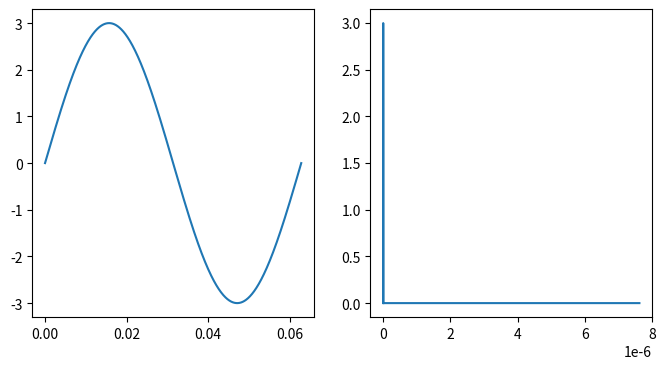
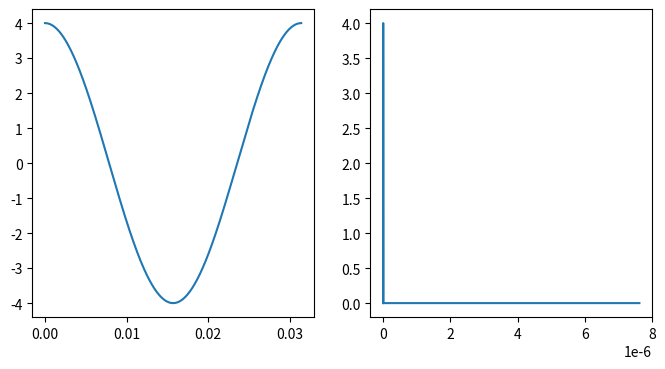
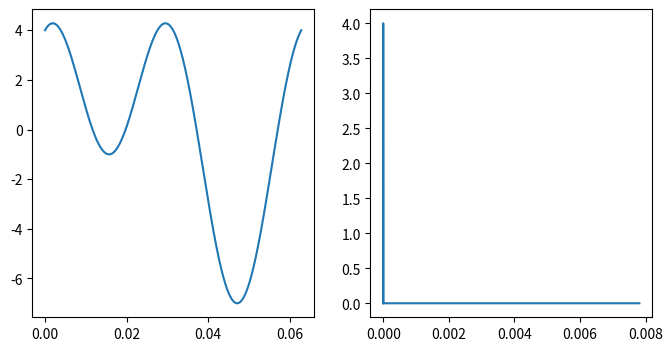

These figures' Python source, in order:
import numpy as np
import matplotlib.pyplot as plt


def frequency_analysis(t, y, Fs, N):
    assert len(t) == len(y)

    frequency = np.linspace(0.0, 0.5 * Fs, N // 2)
    yf = np.fft.fft(y)

    def get_amplitude(yf):
        amplitude = np.abs(yf)[0:N // 2] * 2.0 / N
        amplitude[0] = np.real(yf[0]) / N
        return amplitude

    fig, [ax1, ax2] = plt.subplots(1, 2, figsize=(8, 4))
    ax1.plot(t, y)
    ax2.plot(frequency, get_amplitude(yf))


def main():
    print(np.sqrt(5))
    #
    t1 = np.linspace(0, 2 * np.pi / 100, 65536, dtype=np.float32)
    t2 = np.linspace(0, 2 * np.pi / 200, 65536, dtype=np.float32)
    # t3 = np.linspace(0, 2 * np.pi / 100, 655, dtype=np.float32)
    x1 = 3.0 * np.sin(100 * t1)
    x2 = 4.0 * np.cos(200 * t2)
    x3 = 3.0 * np.sin(100 * t1) + 4.0 * np.cos(200 * t1)
    #
    print(np.sum(np.abs(x1)))
    print(np.sum(np.abs(x2)))
    print(np.sum(np.abs(x3)))
    #
    frequency_analysis(t1, x1, 1 / 65536, 65536)
    frequency_analysis(t2, x2, 1 / 65536, 65536)
    frequency_analysis(t1, x3, 1 / 64, 65536)
    plt.show()


if __name__ == '__main__':
    main()
